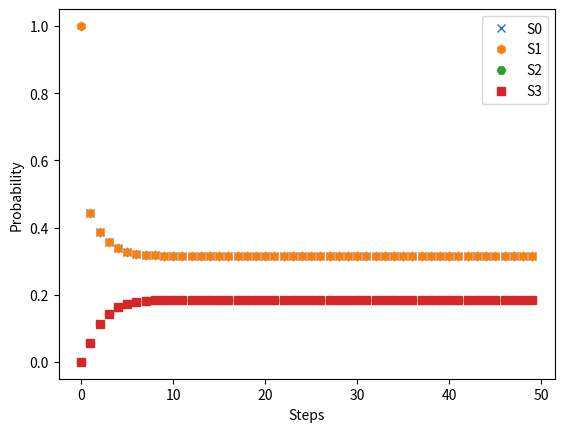

Generate this figure with matplotlib:
import numpy as np
import matplotlib.pyplot as plt
import datetime

# In this work, 0 for cooperation and 1 for defection
p = [0.7881, 0.8888, 0.4686, 0.0792]
# p = [1.0, 1.0, 1.0, 1.0]
# p = [0.222, 0.111, 0.333, 0.0414]
q = [0.5, 0.5, 0.5, 0.5]
tm = [[p[0] * q[0], p[0] * (1 - q[0]), (1 - p[0]) * q[0], (1 - p[0]) * (1 - q[0])],
      [p[1] * q[2], p[1] * (1 - q[2]), (1 - p[1]) * q[2], (1 - p[1]) * (1 - q[2])],
      [p[2] * q[1], p[2] * (1 - q[1]), (1 - p[2]) * q[1], (1 - p[2]) * (1 - q[1])],
      [p[3] * q[3], p[3] * (1 - q[3]), (1 - p[3]) * q[3], (1 - p[3]) * (1 - q[3])]]
tm_m = np.matrix(tm)
v = [0.0, 1.0, 0.0, 0.0]
plot_data = []
# Two method time test
start_time = datetime.datetime.now()
for step in range(50):
      result = np.dot(v, np.linalg.matrix_power(tm, step))
      plot_data.append(np.array(result).flatten())
# result = v
# for step in range(2000):
#       plot_data.append(np.array(result).flatten())
#       result = np.dot(result, tm)
end_time = datetime.datetime.now()
print(end_time - start_time)
plot_data = np.array(plot_data)
print(plot_data)
plt.figure(1)
plt.xlabel('Steps')
plt.ylabel('Probability')
lines = []
for i, shape in zip(range(4), ['x', 'h', 'H', 's']):
      print(i)
      line, = plt.plot(plot_data[:, i], shape, label="S%i" %(i))
      lines.append(line)
plt.legend(handles=lines, loc=1)
plt.show()








